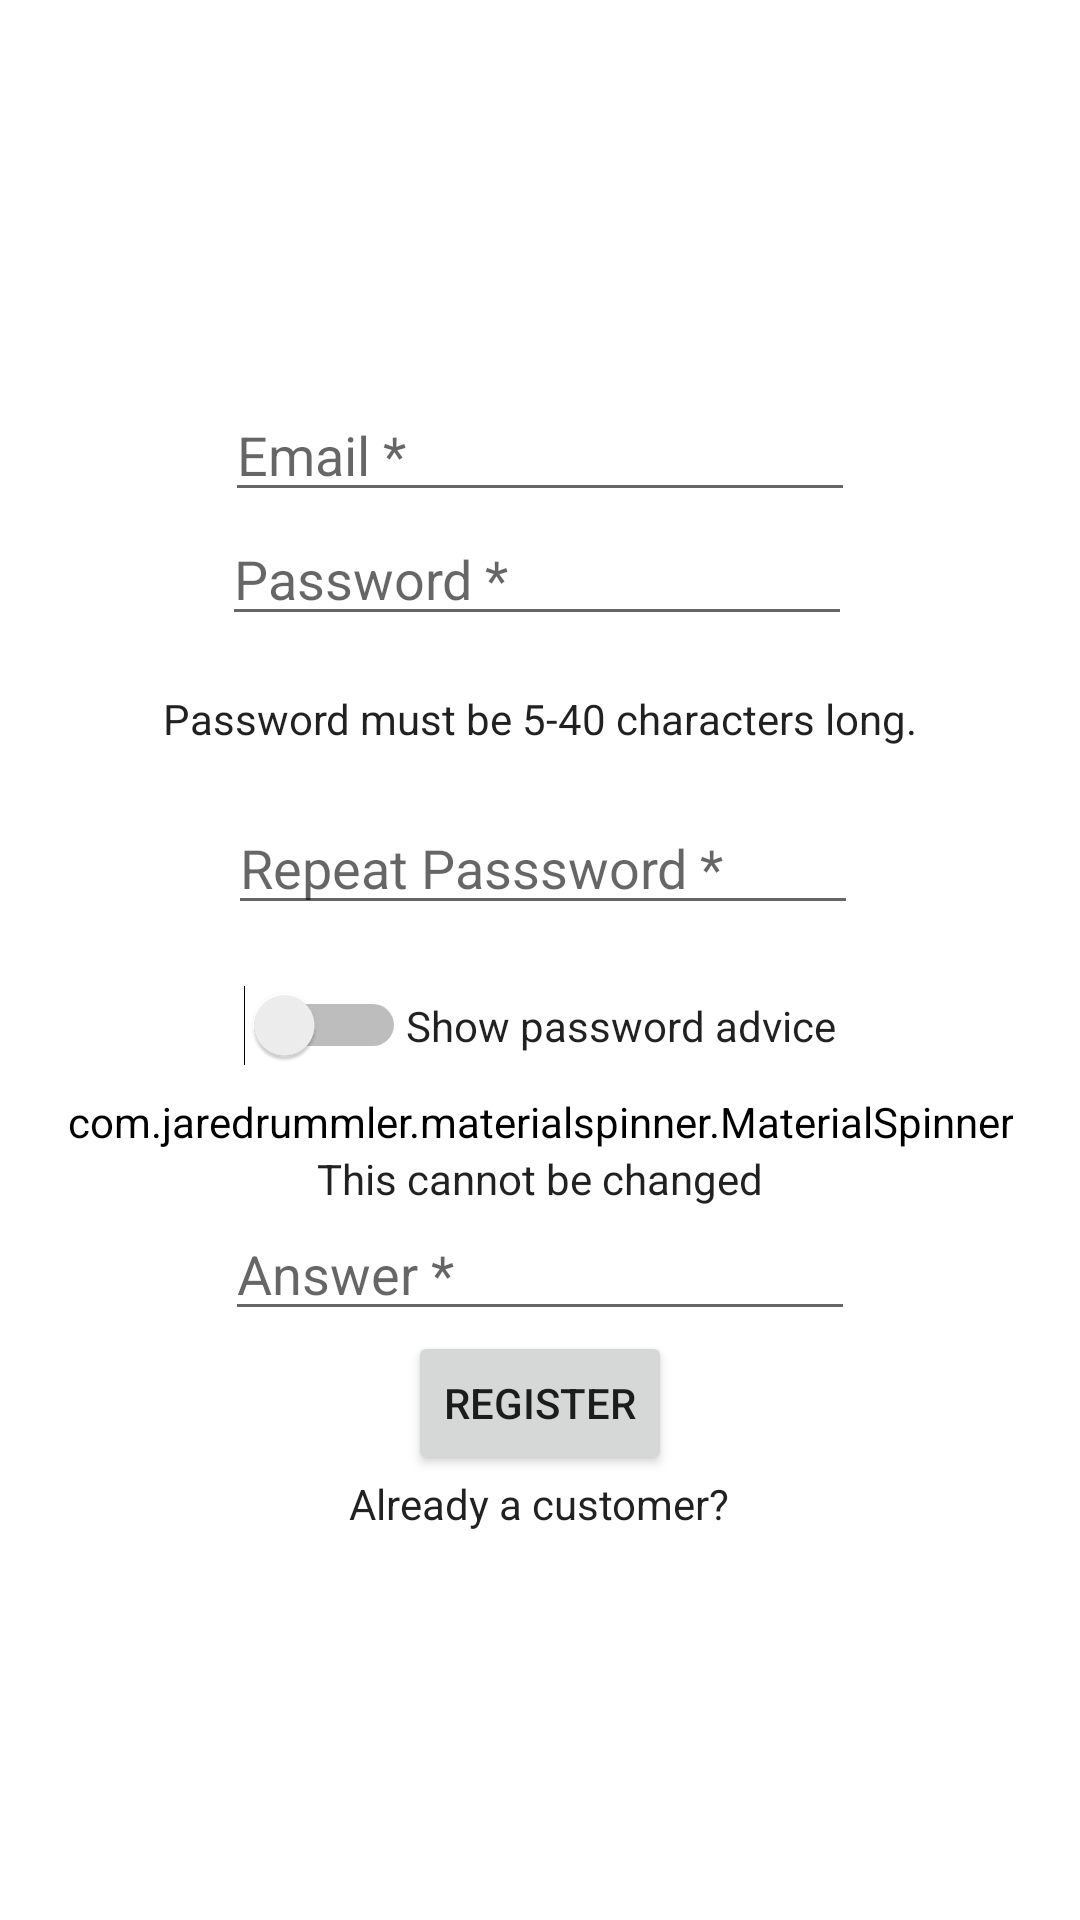

Reconstruct the res/layout file that produces this screen, plus the resources it refers to.
<!-- AndroidManifest.xml: application theme Theme.JuiceShop -->
<!-- res/layout/fragment_registration.xml -->
<?xml version="1.0" encoding="utf-8"?>
<LinearLayout xmlns:android="http://schemas.android.com/apk/res/android"
    xmlns:app="http://schemas.android.com/apk/res-auto"
    android:layout_width="match_parent"
    android:layout_height="match_parent"
    android:gravity="center"
    android:orientation="vertical"
    android:padding="16dp">

    <EditText
        android:id="@+id/email"
        android:layout_width="wrap_content"
        android:layout_height="wrap_content"
        android:ems="10"
        android:hint="Email *"
        android:inputType="textEmailAddress" />

    <EditText
        android:id="@+id/password"
        android:layout_width="wrap_content"
        android:layout_height="wrap_content"
        android:layout_marginEnd="1dp"
        android:layout_marginBottom="18dp"
        android:ems="10"
        android:hint="Password *"
        android:inputType="textPassword"
        android:textColor="@color/white" />

    <TextView
        android:id="@+id/passwdInfo"
        android:layout_width="wrap_content"
        android:layout_height="wrap_content"
        android:layout_marginBottom="18dp"
        android:text="Password must be 5-40 characters long." />

    <EditText
        android:id="@+id/repeatPassword"
        android:layout_width="wrap_content"
        android:layout_height="wrap_content"
        android:layout_marginStart="1dp"
        android:layout_marginBottom="1dp"
        android:ems="10"
        android:hint="Repeat Passsword *"
        android:inputType="textPassword" />

    <TextView
        android:id="@+id/passwordsNotMatch"
        android:layout_width="wrap_content"
        android:layout_height="wrap_content"
        android:text="Passwords do not match"
        android:textColor="@color/red"
        android:visibility="invisible" />

    <LinearLayout
        android:layout_width="wrap_content"
        android:layout_height="wrap_content"
        android:orientation="horizontal">

        <Switch
            android:id="@+id/showPassword"
            android:layout_width="wrap_content"
            android:layout_height="wrap_content"
            android:layout_weight="1" />

        <TextView
            android:layout_width="wrap_content"
            android:layout_height="wrap_content"
            android:text="Show password advice" />

    </LinearLayout>

    <View
        android:id="@+id/divider"
        android:layout_width="0dp"
        android:layout_height="0dp"
        android:layout_marginStart="1dp"
        android:layout_marginEnd="1dp"
        android:layout_marginBottom="9dp"
        android:background="?android:attr/listDivider" />

    <com.jaredrummler.materialspinner.MaterialSpinner
        android:id="@+id/materialSpinner"
        android:layout_width="wrap_content"
        android:layout_height="wrap_content"
        android:backgroundTint="@color/transparent"
        app:ms_background_color="#121212"
        app:ms_hint="Choose option"
        app:ms_text_color="@color/white" />

    <TextView
        android:id="@+id/textView7"
        android:layout_width="wrap_content"
        android:layout_height="wrap_content"
        android:text="This cannot be changed" />

    <EditText
        android:id="@+id/answer"
        android:layout_width="wrap_content"
        android:layout_height="wrap_content"
        android:ems="10"
        android:hint="Answer *"
        android:inputType="text" />

    <Button
        android:id="@+id/registerButton"
        android:layout_width="wrap_content"
        android:layout_height="wrap_content"
        android:text="Register" />

    <TextView
        android:id="@+id/alreadyCustomerTextView"
        android:layout_width="wrap_content"
        android:layout_height="wrap_content"
        android:text="Already a customer?" />
</LinearLayout>
<!-- resources referenced by this layout -->
<resources>
  <color name="red">#FF0000</color>
  <color name="transparent">#00000000</color>
  <color name="white">#FFFFFFFF</color>
  <style name="Theme.JuiceShop" parent="Theme.MaterialComponents.DayNight.DarkActionBar">
          
          <item name="colorPrimary">@color/blue_grey</item>
          <item name="colorPrimaryVariant">@color/purple_700</item>
          <item name="colorOnPrimary">@color/white</item>
          
          <item name="colorSecondary">@color/teal_200</item>
          <item name="colorSecondaryVariant">@color/teal_700</item>
          <item name="colorOnSecondary">@color/black</item>
          
          <item name="android:statusBarColor">@color/blue_grey</item>
          
          <item name="android:textViewStyle">@color/black</item>
      </style>
  <color name="blue_grey">#546E7A</color>
  <color name="purple_700">#FF3700B3</color>
  <color name="teal_200">#FF03DAC5</color>
  <color name="teal_700">#FF018786</color>
  <color name="black">#FF000000</color>
</resources>
